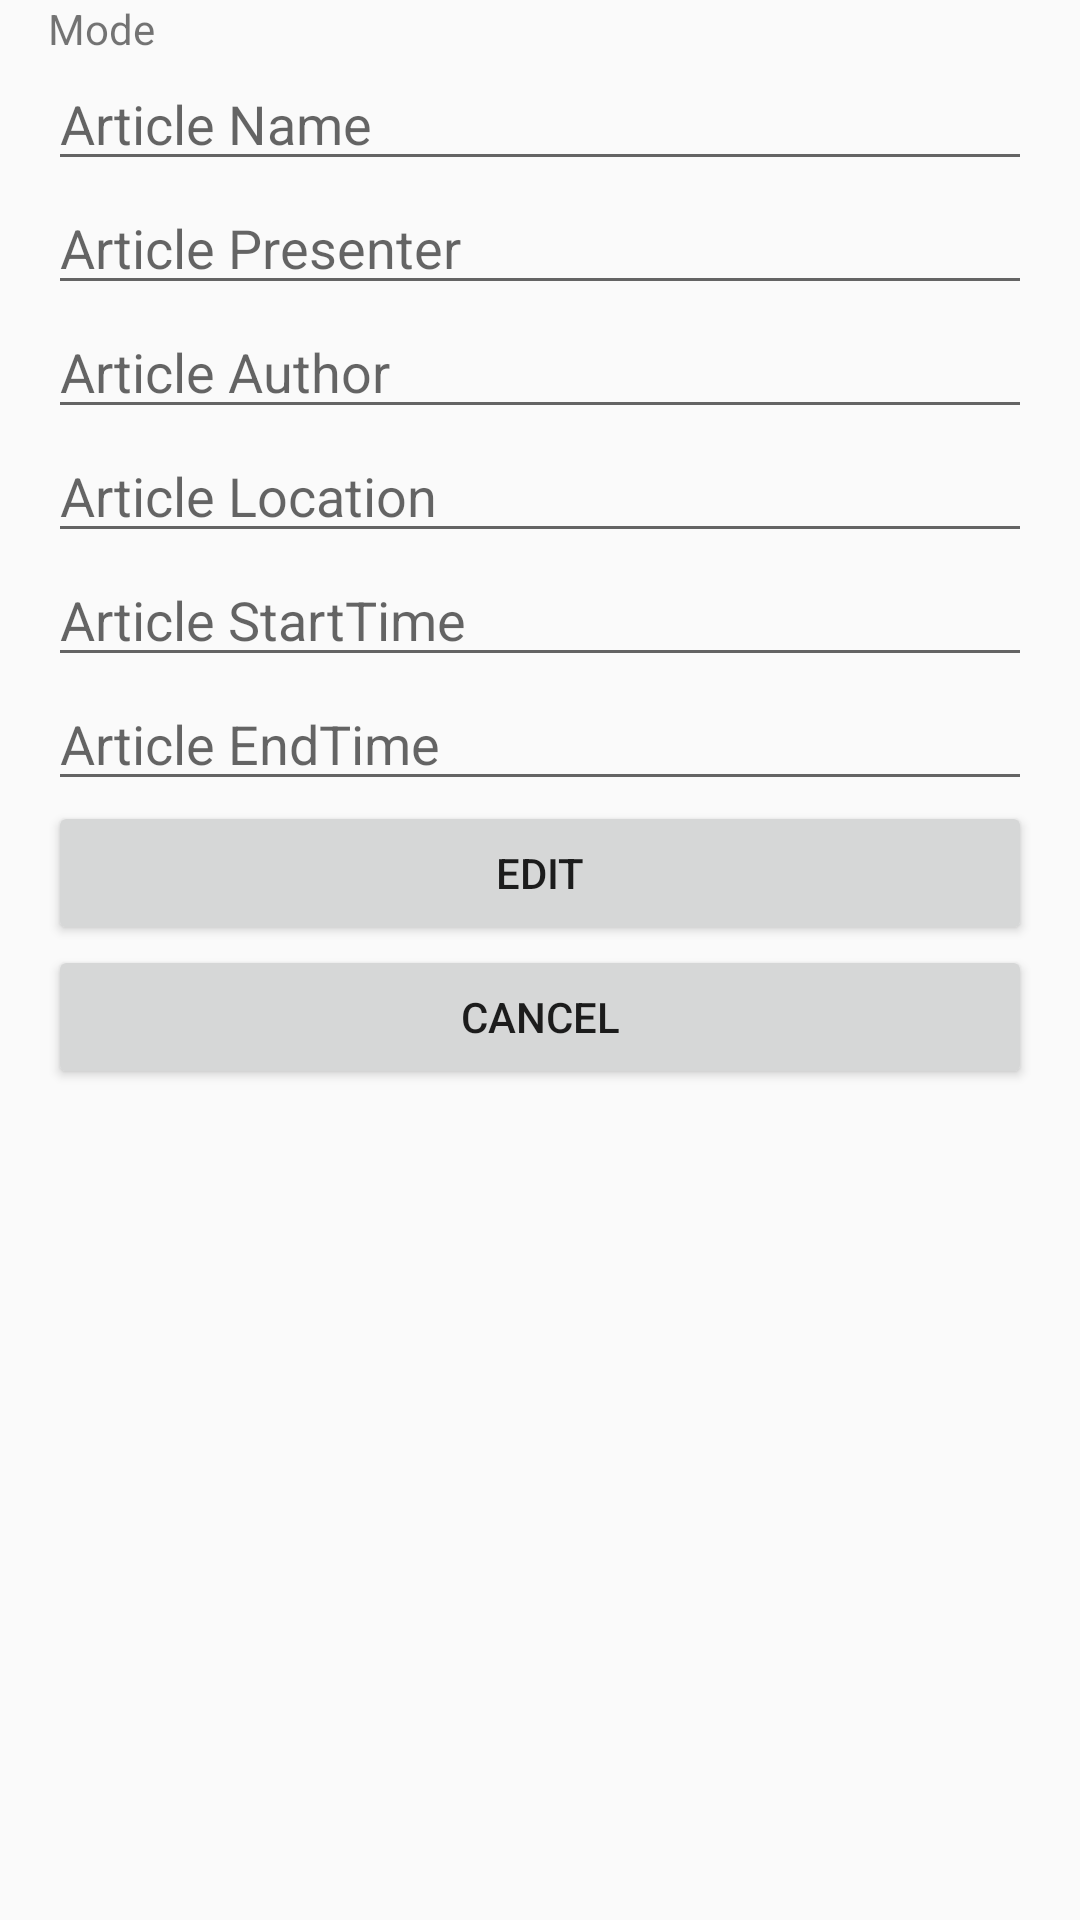

Android layout source for this screen:
<!-- AndroidManifest.xml: application theme AppTheme -->
<!-- res/layout/fragment_modify_article.xml -->
<?xml version="1.0" encoding="utf-8"?>
<FrameLayout xmlns:android="http://schemas.android.com/apk/res/android"
    xmlns:tools="http://schemas.android.com/tools"
    android:layout_width="match_parent"
    android:layout_height="match_parent"
    tools:context=".FragmentModifyArticle">

    <LinearLayout xmlns:android="http://schemas.android.com/apk/res/android"
        android:layout_width="match_parent"
        android:layout_height="wrap_content"
        android:paddingLeft="16dp"
        android:paddingRight="16dp"
        android:orientation="vertical">

        <TextView
            android:id="@+id/mode"
            android:layout_width="match_parent"
            android:layout_height="wrap_content"
            android:layout_weight="1"
            android:text="@string/mode" />
z
        <EditText
            android:id="@+id/articleName"
            android:layout_width="match_parent"
            android:layout_height="wrap_content"
            android:layout_weight="1"
            android:inputType="text"
            android:hint="@string/articleName" />

        <EditText
            android:id="@+id/articlePresenter"
            android:layout_width="match_parent"
            android:layout_height="wrap_content"
            android:layout_weight="1"
            android:ems="10"
            android:hint="@string/articlePresenter"
            android:inputType="text" />

        <EditText
            android:id="@+id/articleAuthor"
            android:layout_width="match_parent"
            android:layout_height="wrap_content"
            android:layout_weight="1"
            android:ems="10"
            android:hint="@string/articleAuthor"
            android:inputType="text" />

        <EditText
            android:id="@+id/articleLocation"
            android:layout_width="match_parent"
            android:layout_height="wrap_content"
            android:layout_weight="1"
            android:ems="10"
            android:inputType="text"
            android:hint="@string/articleLocation" />

        <EditText
            android:id="@+id/articleStartTime"
            android:layout_width="match_parent"
            android:layout_height="wrap_content"
            android:layout_weight="1"
            android:ems="10"
            android:hint="@string/articleStartTime"
            android:inputType="time" />

        <EditText
            android:id="@+id/articleEndTime"
            android:layout_width="match_parent"
            android:layout_height="wrap_content"
            android:layout_weight="1"
            android:ems="10"
            android:hint="@string/articleEndTime"
            android:inputType="time" />

        <Button
            android:id="@+id/edit"
            android:layout_width="match_parent"
            android:layout_height="wrap_content"
            android:layout_weight="1"
            android:text="@string/edit" />

        <Button
            android:id="@+id/cancel"
            android:layout_width="match_parent"
            android:layout_height="wrap_content"
            android:layout_weight="1"
            android:text="@string/cancel" />

    </LinearLayout>

</FrameLayout>
<!-- resources referenced by this layout -->
<resources>
  <string name="articleAuthor">Article Author</string>
  <string name="articleEndTime">Article EndTime</string>
  <string name="articleLocation">Article Location</string>
  <string name="articleName">Article Name</string>
  <string name="articlePresenter">Article Presenter</string>
  <string name="articleStartTime">Article StartTime</string>
  <string name="cancel">Cancel</string>
  <string name="edit">Edit</string>
  <string name="mode">Mode</string>
  <style name="AppTheme" parent="Theme.AppCompat.Light.DarkActionBar">
          <item name="colorPrimary">@color/red</item>
      </style>
  <color name="red">#AB1917</color>
</resources>
